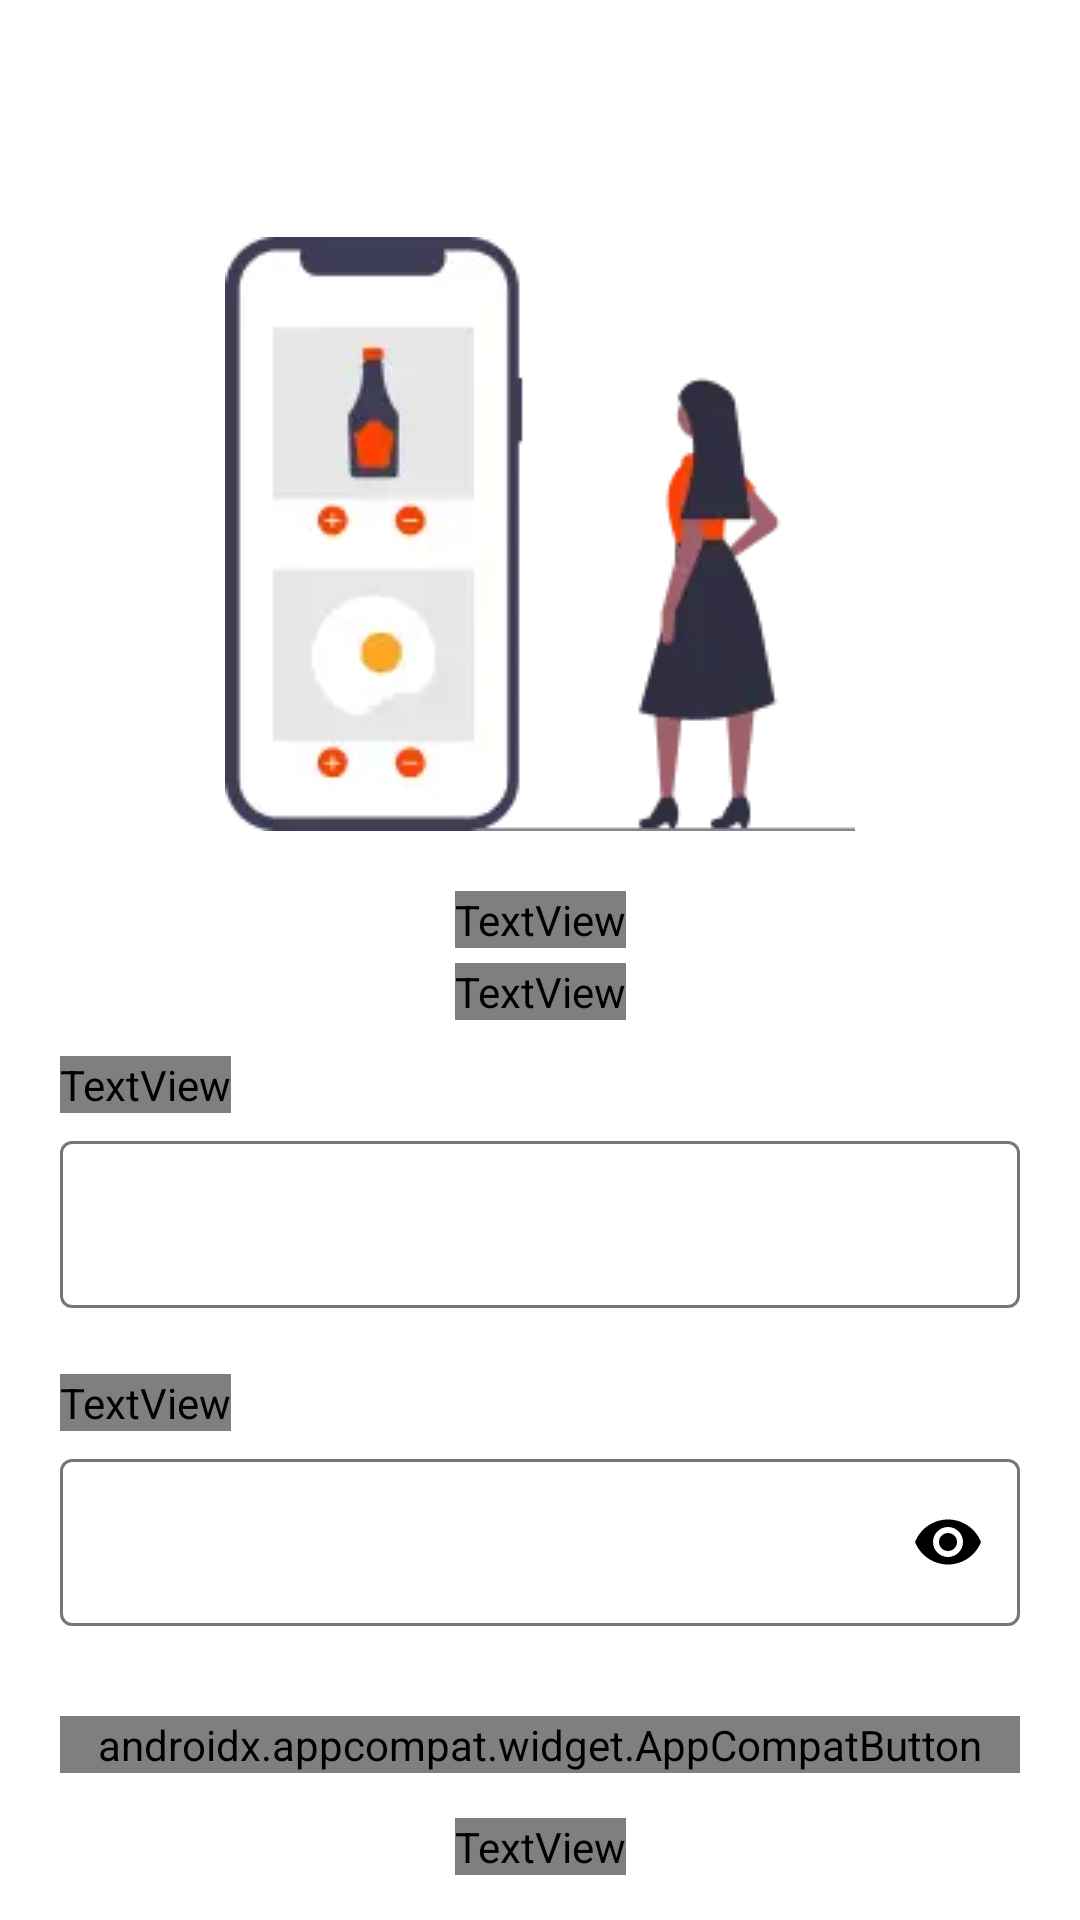

The Android layout XML behind this screen, and the referenced resources:
<!-- AndroidManifest.xml: application theme Theme.AlfaRestoCustomersApp -->
<!-- res/layout/login_page.xml -->
<?xml version="1.0" encoding="utf-8"?>
<ScrollView xmlns:android="http://schemas.android.com/apk/res/android"
    xmlns:app="http://schemas.android.com/apk/res-auto"
    xmlns:tools="http://schemas.android.com/tools"
    android:layout_width="match_parent"
    android:layout_height="match_parent">

    <androidx.constraintlayout.widget.ConstraintLayout
        android:layout_width="match_parent"
        android:layout_height="wrap_content">

        <ImageView
            android:id="@+id/iv_logo"
            style="@style/Logo"
            android:importantForAccessibility="no"
            app:layout_constraintEnd_toEndOf="parent"
            app:layout_constraintHorizontal_bias="0.0"
            app:layout_constraintStart_toStartOf="@id/til_email"
            app:layout_constraintTop_toTopOf="parent"
            app:layout_constraintVertical_bias="0.5"
            tools:ignore="MissingConstraints" />

        <ImageView
            android:id="@+id/iv_login_image"
            android:layout_width="wrap_content"
            android:layout_height="wrap_content"
            android:layout_marginTop="@dimen/dimen_35"
            android:contentDescription="@string/login_image"
            android:src="@drawable/login_image"
            app:layout_constraintEnd_toEndOf="parent"
            app:layout_constraintStart_toStartOf="parent"
            app:layout_constraintTop_toBottomOf="@+id/iv_logo" />

        <TextView
            android:id="@+id/tv_title"
            android:layout_width="wrap_content"
            android:layout_height="wrap_content"
            android:layout_marginTop="@dimen/dimen_20"
            android:fontFamily="@font/bold"
            android:letterSpacing="0.025"
            android:text="@string/welcome_back"
            android:textColor="@color/mainblack"
            android:textSize="@dimen/font_26"
            app:layout_constraintEnd_toEndOf="parent"
            app:layout_constraintStart_toStartOf="parent"
            app:layout_constraintTop_toBottomOf="@id/iv_login_image" />


        <TextView
            android:id="@+id/tv_subtitle"
            android:layout_width="wrap_content"
            android:layout_height="wrap_content"
            android:layout_marginTop="@dimen/dimen_5"
            android:fontFamily="@font/semibold"
            android:text="@string/please_sign_in_to_continue"
            android:textColor="@color/grey"
            app:layout_constraintEnd_toEndOf="@id/tv_title"
            app:layout_constraintStart_toStartOf="@id/tv_title"
            app:layout_constraintTop_toBottomOf="@id/tv_title" />

        <TextView
            android:id="@+id/tv_email"
            android:layout_width="wrap_content"
            android:layout_height="wrap_content"
            android:layout_marginTop="@dimen/dimen_12"
            android:fontFamily="@font/regular"
            android:gravity="center"
            android:text="@string/email"
            app:layout_constraintStart_toStartOf="@id/til_email"
            app:layout_constraintTop_toBottomOf="@id/tv_subtitle" />

        <com.google.android.material.textfield.TextInputLayout
            android:id="@+id/til_email"
            style="@style/ThemeOverlay.Material3.TextInputEditText.OutlinedBox"
            android:layout_width="match_parent"
            android:layout_height="wrap_content"
            android:layout_marginHorizontal="@dimen/dimen_20"
            android:layout_marginTop="@dimen/dimen_35"
            app:layout_constraintEnd_toEndOf="parent"
            app:layout_constraintStart_toStartOf="parent"
            app:layout_constraintTop_toBottomOf="@id/tv_subtitle">

            <com.google.android.material.textfield.TextInputEditText
                android:id="@+id/et_email"
                android:layout_width="match_parent"
                android:layout_height="wrap_content"
                android:inputType="textEmailAddress" />
        </com.google.android.material.textfield.TextInputLayout>

        <TextView
            android:id="@+id/tv_password"
            android:layout_width="wrap_content"
            android:layout_height="wrap_content"
            android:layout_marginTop="@dimen/dimen_22"
            android:fontFamily="@font/regular"
            android:gravity="center"
            android:text="@string/password"
            app:layout_constraintStart_toStartOf="@id/til_password"
            app:layout_constraintTop_toBottomOf="@id/til_email" />

        <com.google.android.material.textfield.TextInputLayout
            android:id="@+id/til_password"
            style="@style/ThemeOverlay.Material3.TextInputEditText.OutlinedBox"
            android:layout_width="match_parent"
            android:layout_height="wrap_content"
            android:layout_marginHorizontal="@dimen/dimen_20"
            android:layout_marginTop="@dimen/dimen_45"
            app:layout_constraintEnd_toEndOf="parent"
            app:layout_constraintStart_toStartOf="parent"
            app:layout_constraintTop_toBottomOf="@id/til_email"
            app:passwordToggleEnabled="true"
            app:passwordToggleTint="@color/black">

            <com.google.android.material.textfield.TextInputEditText
                android:id="@+id/et_password"
                android:layout_width="match_parent"
                android:layout_height="wrap_content"
                android:inputType="textPassword" />
        </com.google.android.material.textfield.TextInputLayout>

        <androidx.appcompat.widget.AppCompatButton
            android:id="@+id/btn_login"
            android:layout_width="match_parent"
            android:layout_height="wrap_content"
            android:layout_marginHorizontal="@dimen/dimen_20"
            android:layout_marginTop="@dimen/dimen_30"
            android:background="@drawable/button_shape"
            android:fontFamily="@font/extrabold"
            android:text="@string/login"
            android:textColor="@color/semiwhite"
            android:textSize="@dimen/font_15"
            app:layout_constraintEnd_toEndOf="parent"
            app:layout_constraintStart_toStartOf="parent"
            app:layout_constraintTop_toBottomOf="@id/til_password" />

        <TextView
            android:id="@+id/tv_register"
            android:layout_width="wrap_content"
            android:layout_height="wrap_content"
            android:layout_marginTop="@dimen/dimen_15"
            android:clickable="true"
            android:focusable="true"
            android:fontFamily="@font/regular"
            android:gravity="center"
            android:text="@string/register_here"
            android:textSize="@dimen/font_14"
            app:layout_constraintEnd_toEndOf="@id/btn_login"
            app:layout_constraintStart_toStartOf="@id/btn_login"
            app:layout_constraintTop_toBottomOf="@id/btn_login" />

    </androidx.constraintlayout.widget.ConstraintLayout>
</ScrollView>
<!-- resources referenced by this layout -->
<resources>
  <color name="black">#FF000000</color>
  <color name="grey">#52616B</color>
  <color name="mainblack">#1E2022</color>
  <color name="semiwhite">#EEF2F4</color>
  <dimen name="dimen_12">12dp</dimen>
  <dimen name="dimen_15">15sp</dimen>
  <dimen name="dimen_20">20dp</dimen>
  <dimen name="dimen_22">22dp</dimen>
  <dimen name="dimen_30">30dp</dimen>
  <dimen name="dimen_35">35dp</dimen>
  <dimen name="dimen_45">45dp</dimen>
  <dimen name="dimen_5">5dp</dimen>
  <dimen name="font_14">14sp</dimen>
  <dimen name="font_15">15sp</dimen>
  <dimen name="font_26">26sp</dimen>
  <!-- drawable login_image: png bitmap (drawable, 7079 bytes) -->
  <string name="email">Email</string>
  <string name="login">Login</string>
  <string name="login_image">Login Image</string>
  <string name="password">Password</string>
  <string name="please_sign_in_to_continue">Please sign in to continue.</string>
  <string name="register_here">Register here</string>
  <string name="welcome_back">Welcome Back !</string>
  <style name="Logo">
          <item name="android:layout_width">wrap_content</item>
          <item name="android:layout_height">wrap_content</item>
          <item name="android:layout_marginTop">@dimen/dimen_20</item>
          <item name="android:src">@drawable/ic_logo</item>
      </style>
  <style name="Theme.AlfaRestoCustomersApp" parent="Base.Theme.AlfaRestoCustomersApp" />
  <!-- drawable ic_logo: vector/xml drawable (drawable, 10186 chars, omitted) -->
  <style name="Base.Theme.AlfaRestoCustomersApp" parent="Theme.Material3.Light.NoActionBar">
          
          
          <item name="android:windowBackground">@color/white</item>
          <item name="colorPrimaryDark">@color/alfa_orange</item>
      </style>
  <color name="white">#FFFFFFFF</color>
  <color name="alfa_orange">#FA4A0C</color>
</resources>
